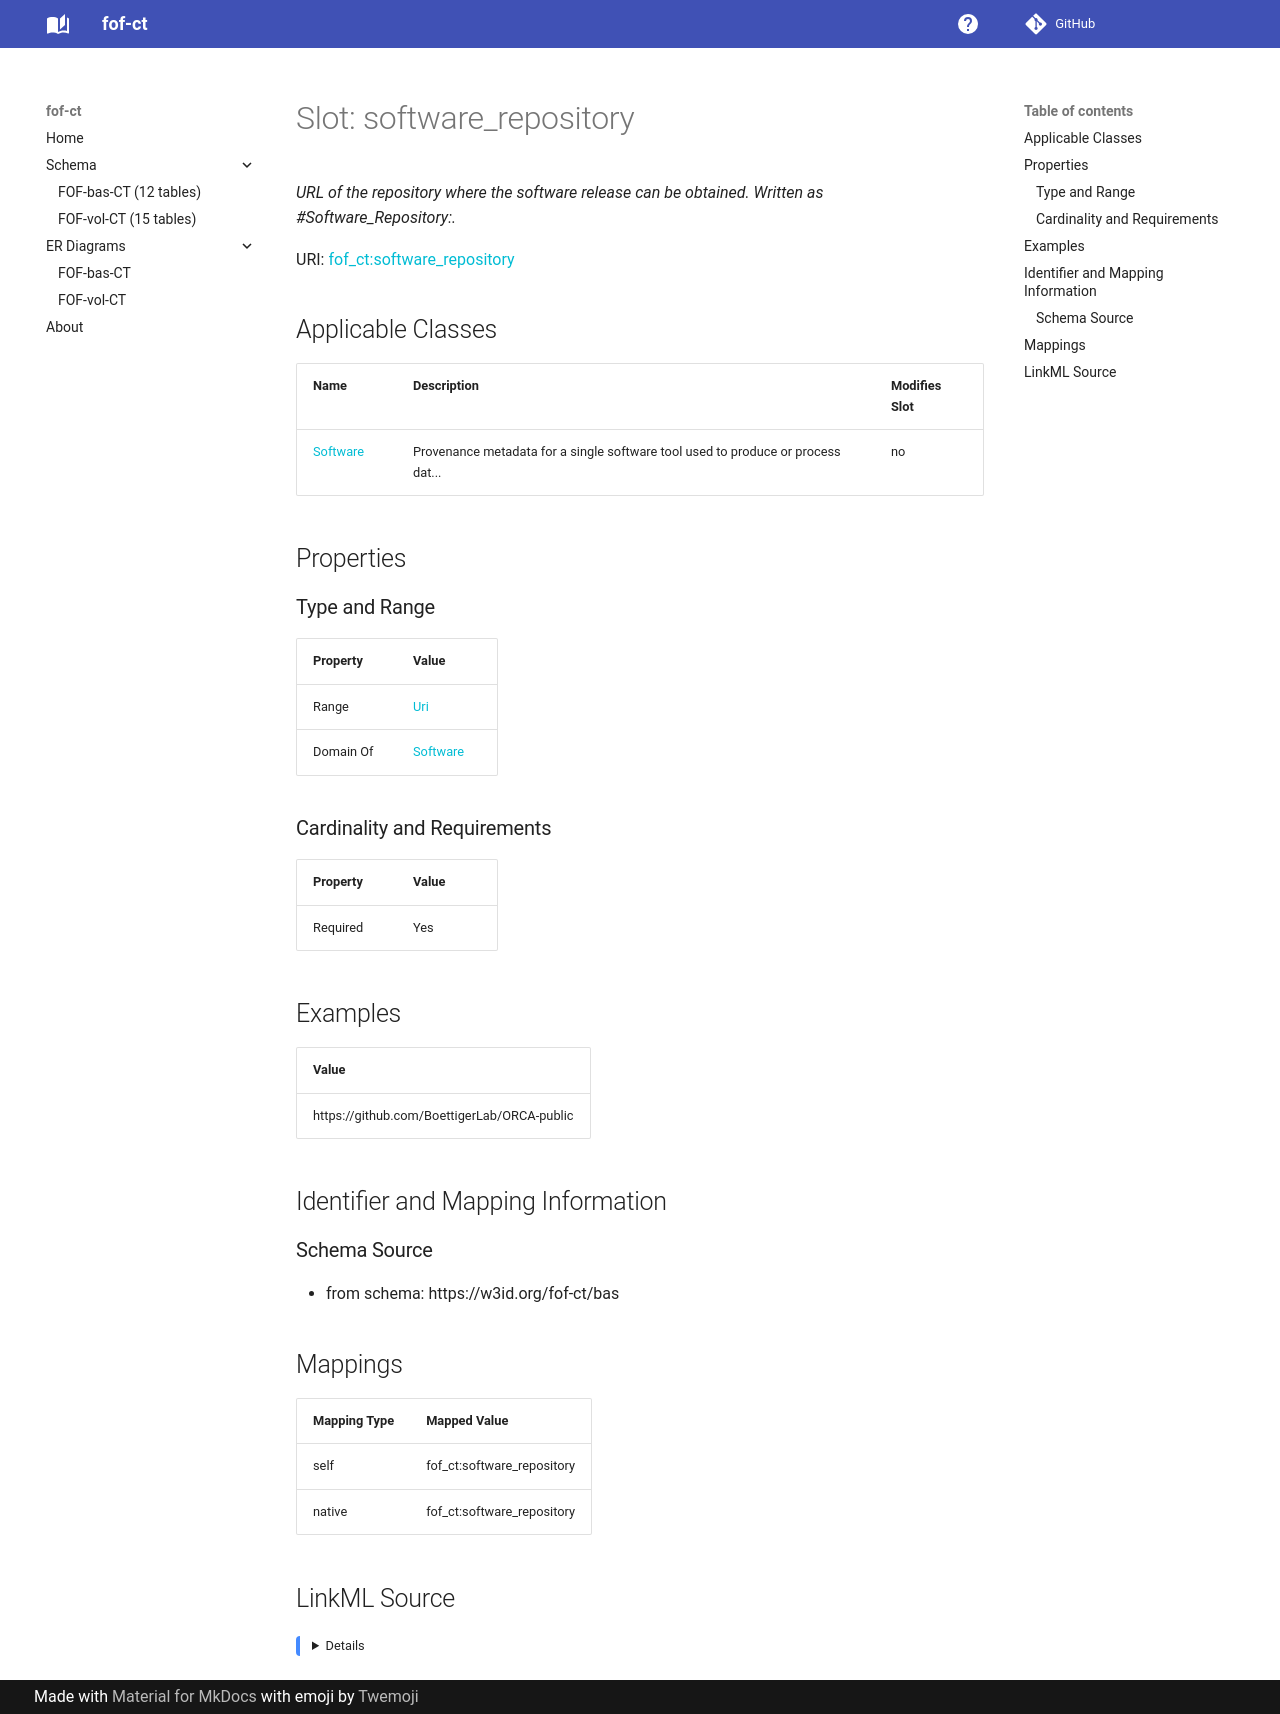

repository: strambc/fof-ct-linkml · page: bas/software_repository/index.html · generator: mkdocs

---
search:
  boost: 5.0
---

# Slot: software_repository 


_URL of the repository where the software release can be obtained. Written as #Software_Repository:._



<div data-search-exclude markdown="1">



URI: [fof_ct:software_repository](https://w3id.org/fof-ct/software_repository)
<!-- no inheritance hierarchy -->





## Applicable Classes

| Name | Description | Modifies Slot |
| --- | --- | --- |
| [Software](Software.md) | Provenance metadata for a single software tool used to produce or process dat... |  no  |






## Properties

### Type and Range

| Property | Value |
| --- | --- |
| Range | [Uri](Uri.md) |
| Domain Of | [Software](Software.md) |

### Cardinality and Requirements

| Property | Value |
| --- | --- |
| Required | Yes |









## Examples

| Value |
| --- |
| https://github.com/BoettigerLab/ORCA-public |



## Identifier and Mapping Information





### Schema Source


* from schema: https://w3id.org/fof-ct/bas




## Mappings

| Mapping Type | Mapped Value |
| ---  | ---  |
| self | fof_ct:software_repository |
| native | fof_ct:software_repository |




## LinkML Source

<details>
```yaml
name: software_repository
description: 'URL of the repository where the software release can be obtained. Written
  as #Software_Repository:.'
examples:
- value: https://github.com/BoettigerLab/ORCA-public
from_schema: https://w3id.org/fof-ct/bas
rank: 1000
domain_of:
- Software
range: uri
required: true

```
</details></div>
